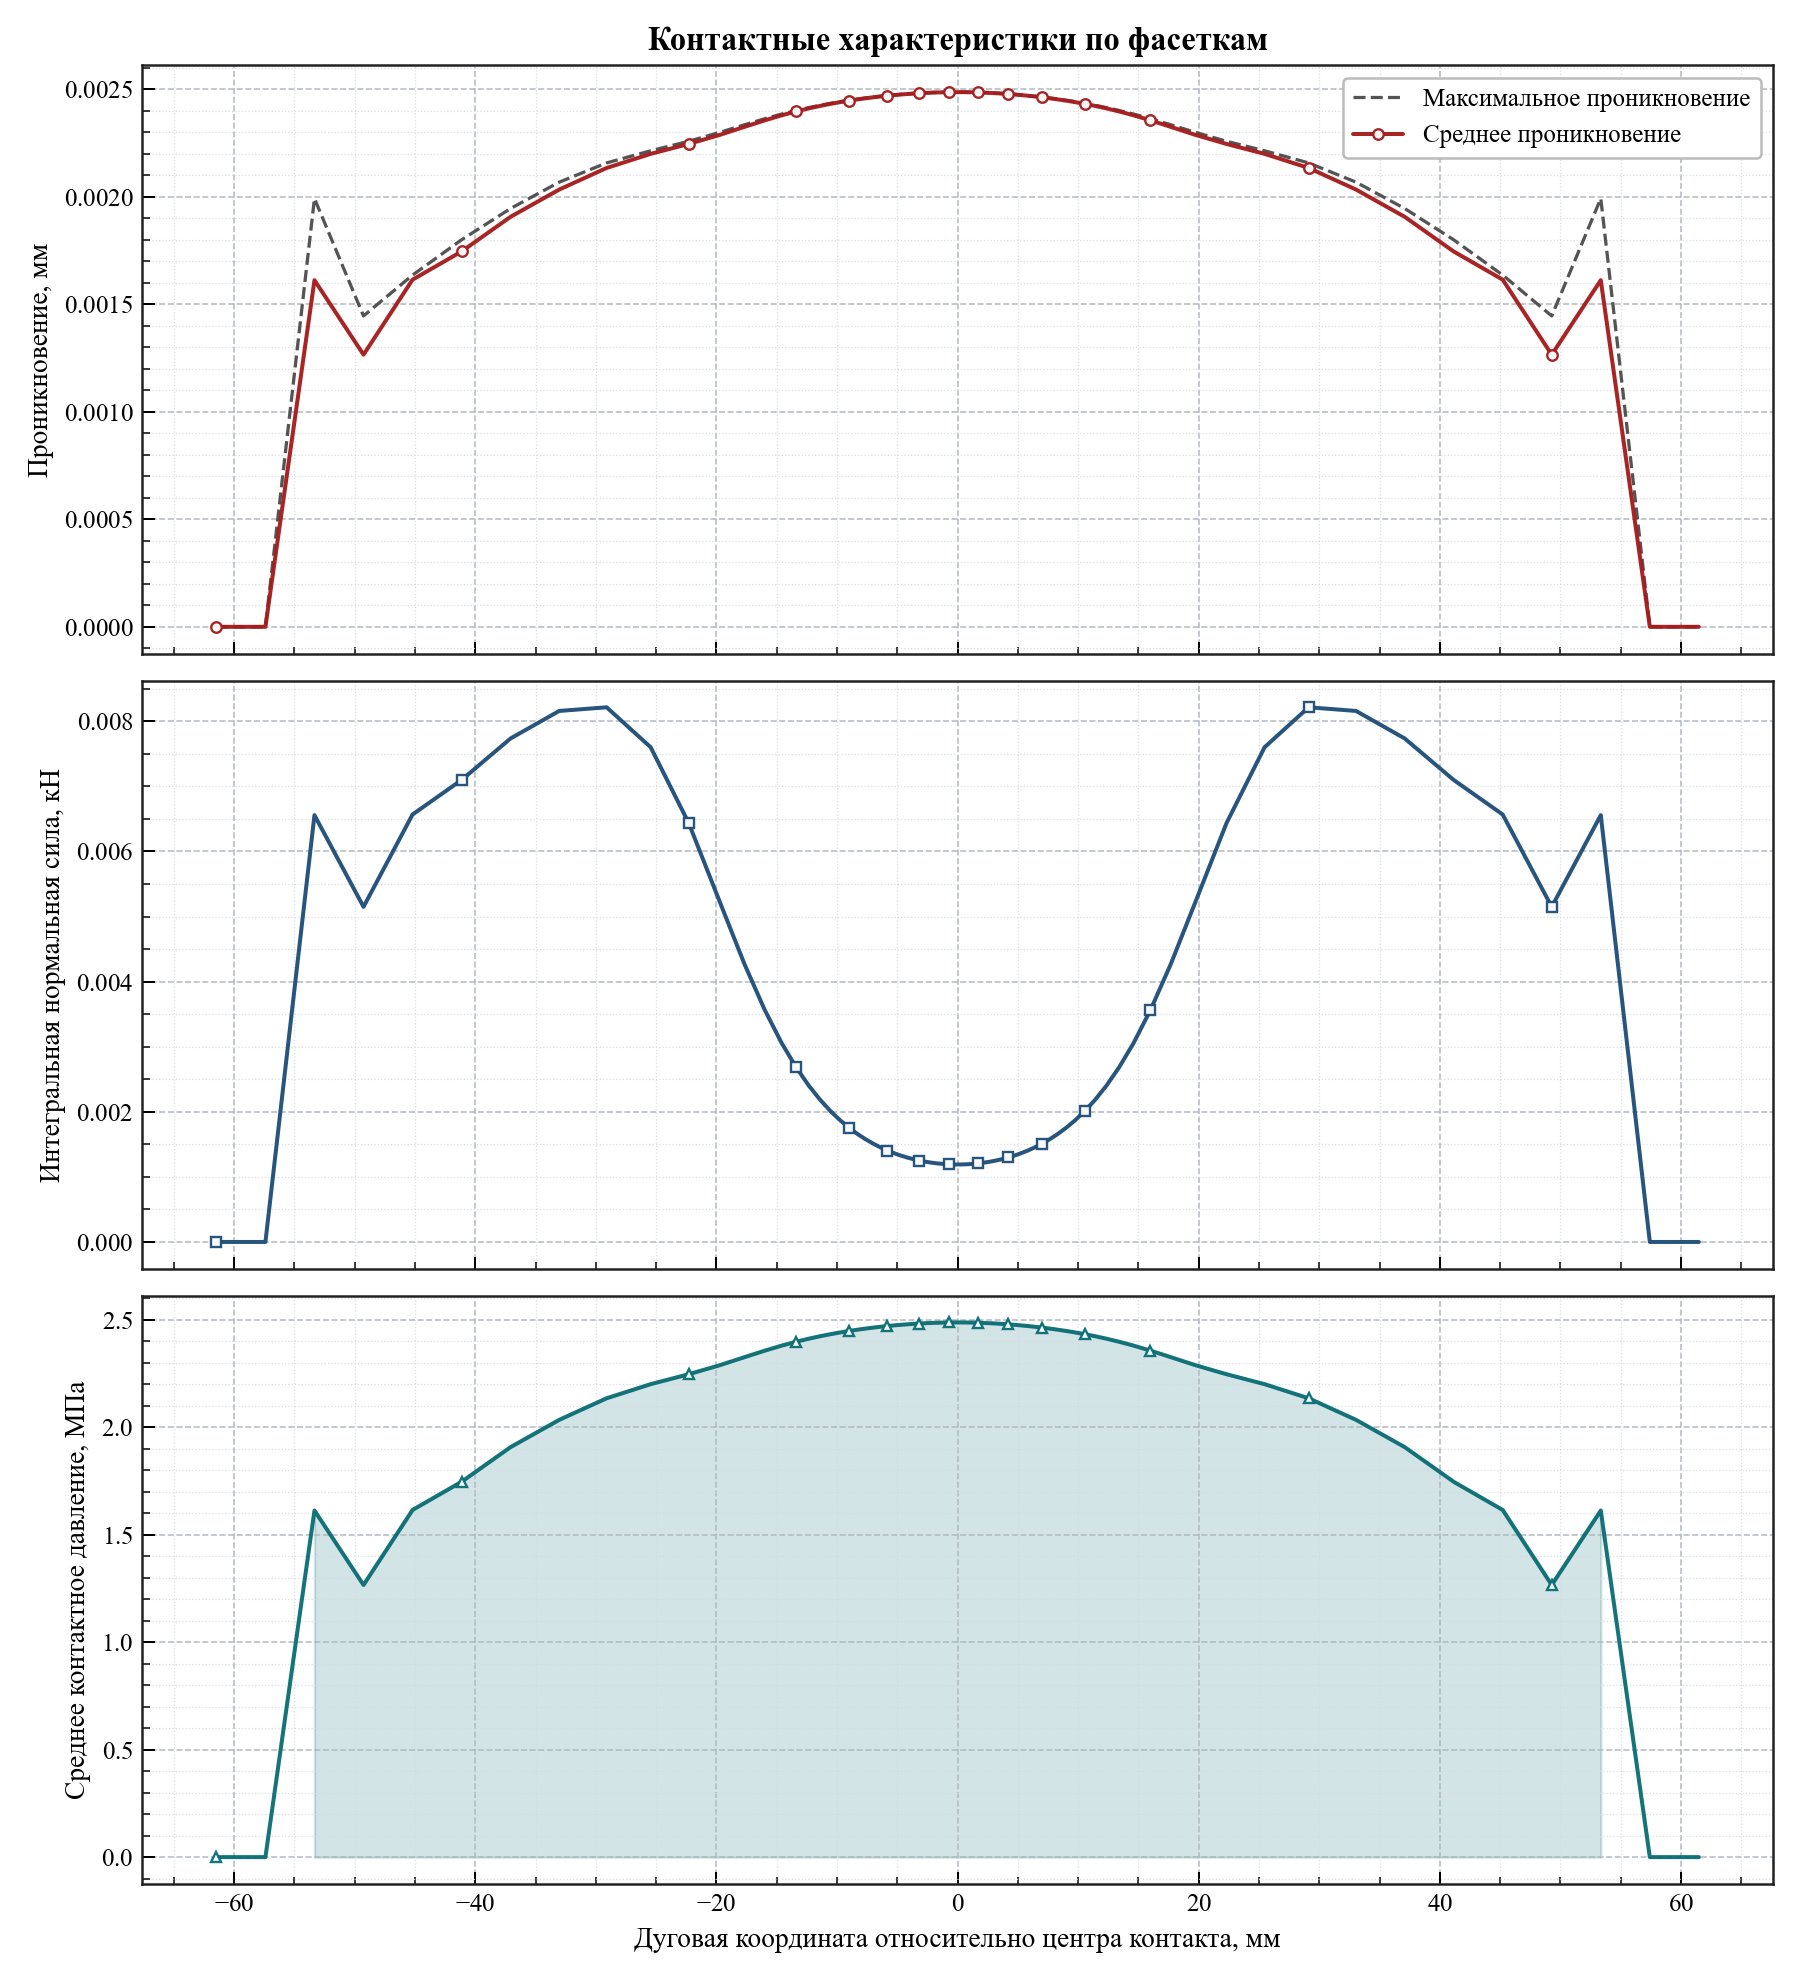

The data file committed next to this chart (first rows):
arc_coordinate, relative_angle_deg, active, facet_length, active_length, average_penetration, maximum_penetration, integrated_normal_force_kn, average_pressure_mpa
-61.48, -11.74, 0, 4.068, 0.0, 0.0, 0.0, 0.0, 0.0
-57.41, -10.96, 0, 4.068, 0.0, 0.0, 0.0, 0.0, 0.0
-53.34, -10.19, 1, 4.068, 4.068, 0.001612, 0.001992, 0.006558, 1.612
-49.28, -9.411, 1, 4.068, 4.068, 0.001266, 0.001446, 0.005149, 1.266
-45.21, -8.634, 1, 4.068, 4.068, 0.001615, 0.001636, 0.006568, 1.615
-41.14, -7.857, 1, 4.066, 4.066, 0.001746, 0.0018, 0.007098, 1.746
-37.08, -7.082, 1, 4.057, 4.057, 0.001907, 0.001946, 0.007736, 1.907
-33.04, -6.311, 1, 4.012, 4.012, 0.002034, 0.002068, 0.008158, 2.034
-29.11, -5.56, 1, 3.849, 3.849, 0.002134, 0.002158, 0.008215, 2.134
-25.46, -4.863, 1, 3.456, 3.456, 0.0022, 0.002214, 0.007601, 2.2
-22.3, -4.259, 1, 2.865, 2.865, 0.002246, 0.002258, 0.006435, 2.246
-19.73, -3.767, 1, 2.284, 2.284, 0.002288, 0.0023, 0.005225, 2.288
-17.67, -3.374, 1, 1.834, 1.834, 0.002325, 0.002335, 0.004264, 2.325
-15.99, -3.055, 1, 1.513, 1.513, 0.002355, 0.002363, 0.003563, 2.355
-14.6, -2.787, 1, 1.285, 1.285, 0.002379, 0.002385, 0.003056, 2.379
-13.39, -2.558, 1, 1.119, 1.119, 0.002397, 0.002401, 0.002683, 2.397
-12.34, -2.356, 1, 0.9952, 0.9952, 0.002411, 0.002415, 0.0024, 2.411
-11.39, -2.175, 1, 0.9002, 0.9002, 0.002423, 0.002426, 0.002181, 2.423
-10.53, -2.01, 1, 0.8252, 0.8252, 0.002432, 0.002435, 0.002007, 2.432
-9.73, -1.858, 1, 0.7652, 0.7652, 0.00244, 0.002442, 0.001867, 2.44
-8.989, -1.717, 1, 0.7163, 0.7163, 0.002447, 0.002449, 0.001753, 2.447
-8.293, -1.584, 1, 0.6757, 0.6757, 0.002453, 0.002455, 0.001658, 2.453
-7.635, -1.458, 1, 0.642, 0.642, 0.002458, 0.00246, 0.001578, 2.458
-7.007, -1.338, 1, 0.6135, 0.6135, 0.002463, 0.002464, 0.001511, 2.463
-6.405, -1.223, 1, 0.5893, 0.5893, 0.002467, 0.002468, 0.001454, 2.467
-5.826, -1.113, 1, 0.5688, 0.5688, 0.00247, 0.002471, 0.001405, 2.47
-5.266, -1.006, 1, 0.5515, 0.5515, 0.002473, 0.002474, 0.001364, 2.473
-4.722, -0.9019, 1, 0.5363, 0.5363, 0.002476, 0.002476, 0.001328, 2.476
-4.192, -0.8007, 1, 0.5238, 0.5238, 0.002478, 0.002479, 0.001298, 2.478
-3.674, -0.7017, 1, 0.5129, 0.5129, 0.00248, 0.002481, 0.001272, 2.48
-3.166, -0.6046, 1, 0.5039, 0.5039, 0.002482, 0.002482, 0.001251, 2.482
-2.665, -0.509, 1, 0.4965, 0.4965, 0.002483, 0.002484, 0.001233, 2.483
-2.172, -0.4148, 1, 0.4904, 0.4904, 0.002484, 0.002485, 0.001218, 2.484
-1.684, -0.3216, 1, 0.4857, 0.4857, 0.002485, 0.002486, 0.001207, 2.485
-1.2, -0.2292, 1, 0.4822, 0.4822, 0.002486, 0.002486, 0.001199, 2.486
-0.7188, -0.1373, 1, 0.4799, 0.4799, 0.002486, 0.002487, 0.001193, 2.486
-0.2394, -0.04572, 1, 0.4788, 0.4788, 0.002487, 0.002487, 0.001191, 2.487
0.2394, 0.04572, 1, 0.4788, 0.4788, 0.002487, 0.002487, 0.001191, 2.487
0.7188, 0.1373, 1, 0.4799, 0.4799, 0.002486, 0.002487, 0.001193, 2.486
1.2, 0.2292, 1, 0.4822, 0.4822, 0.002486, 0.002486, 0.001199, 2.486
1.684, 0.3216, 1, 0.4857, 0.4857, 0.002485, 0.002486, 0.001207, 2.485
2.172, 0.4148, 1, 0.4904, 0.4904, 0.002484, 0.002485, 0.001218, 2.484
2.665, 0.509, 1, 0.4965, 0.4965, 0.002483, 0.002484, 0.001233, 2.483
3.166, 0.6046, 1, 0.5039, 0.5039, 0.002482, 0.002482, 0.001251, 2.482
3.674, 0.7017, 1, 0.5129, 0.5129, 0.00248, 0.002481, 0.001272, 2.48
4.192, 0.8007, 1, 0.5238, 0.5238, 0.002478, 0.002479, 0.001298, 2.478
4.722, 0.9019, 1, 0.5363, 0.5363, 0.002476, 0.002476, 0.001328, 2.476
5.266, 1.006, 1, 0.5515, 0.5515, 0.002473, 0.002474, 0.001364, 2.473
5.826, 1.113, 1, 0.5688, 0.5688, 0.00247, 0.002471, 0.001405, 2.47
6.405, 1.223, 1, 0.5893, 0.5893, 0.002467, 0.002468, 0.001454, 2.467
7.007, 1.338, 1, 0.6135, 0.6135, 0.002463, 0.002464, 0.001511, 2.463
7.635, 1.458, 1, 0.642, 0.642, 0.002458, 0.00246, 0.001578, 2.458
8.293, 1.584, 1, 0.6757, 0.6757, 0.002453, 0.002455, 0.001658, 2.453
8.989, 1.717, 1, 0.7163, 0.7163, 0.002447, 0.002449, 0.001753, 2.447
9.73, 1.858, 1, 0.7652, 0.7652, 0.00244, 0.002442, 0.001867, 2.44
10.53, 2.01, 1, 0.8252, 0.8252, 0.002432, 0.002435, 0.002007, 2.432
11.39, 2.175, 1, 0.9002, 0.9002, 0.002423, 0.002426, 0.002181, 2.423
12.34, 2.356, 1, 0.9952, 0.9952, 0.002411, 0.002415, 0.0024, 2.411
13.39, 2.558, 1, 1.119, 1.119, 0.002397, 0.002401, 0.002683, 2.397
14.6, 2.787, 1, 1.285, 1.285, 0.002379, 0.002385, 0.003056, 2.379
... 14 more rows
